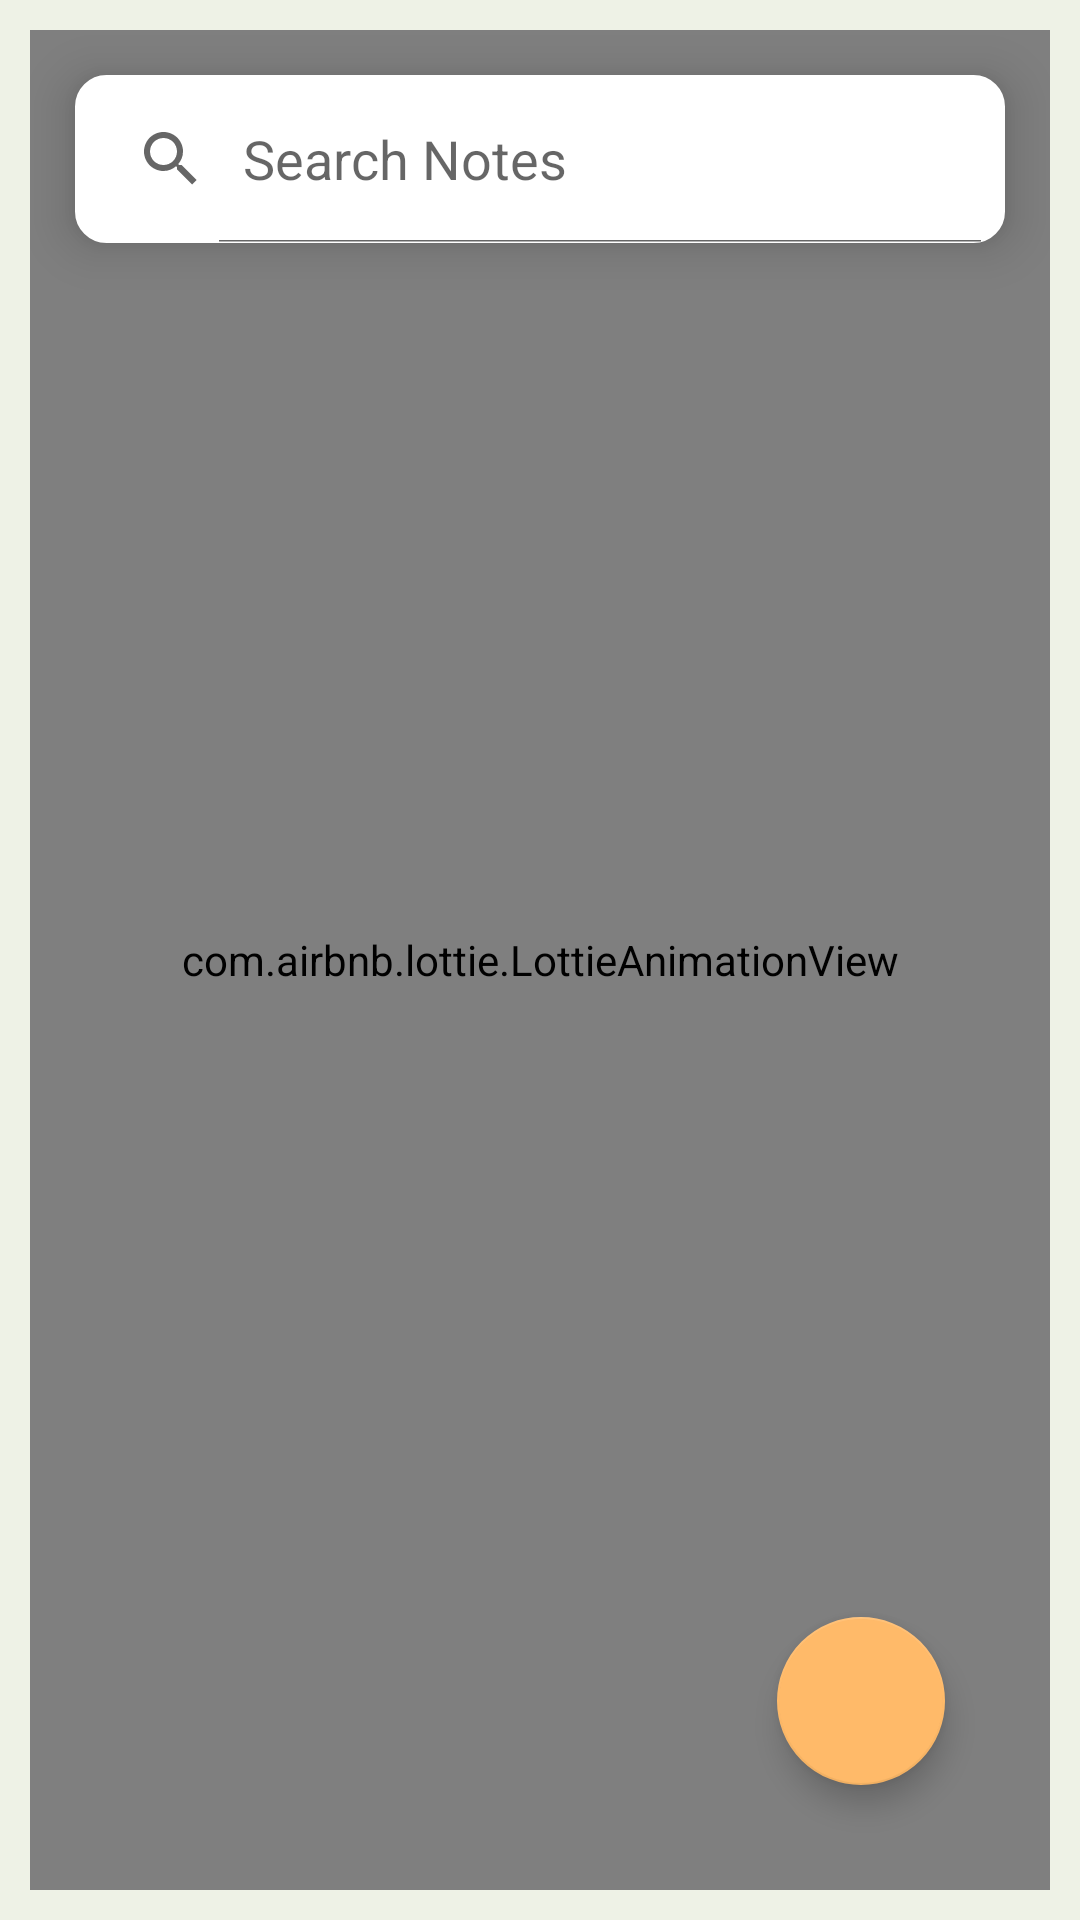

Produce the Android XML layout that renders to this screen, including the resource entries it uses.
<!-- AndroidManifest.xml: application theme Theme.Notes_App -->
<!-- res/layout/activity_main.xml -->
<?xml version="1.0" encoding="utf-8"?>
<androidx.constraintlayout.widget.ConstraintLayout xmlns:android="http://schemas.android.com/apk/res/android"
    xmlns:app="http://schemas.android.com/apk/res-auto"
    xmlns:tools="http://schemas.android.com/tools"
    android:layout_width="match_parent"
    android:layout_height="match_parent"
    android:background="#FFEEF2E6"
    android:padding="10dp"
    tools:context=".MainActivity">

    <com.airbnb.lottie.LottieAnimationView
        android:id="@+id/animationView"
        android:layout_width="match_parent"
        android:layout_height="match_parent"
        app:layout_constraintBottom_toBottomOf="parent"
        app:layout_constraintEnd_toEndOf="parent"
        app:layout_constraintStart_toStartOf="parent"
        app:layout_constraintTop_toTopOf="parent"
        app:lottie_autoPlay="true"
        app:lottie_loop="true"
        app:lottie_rawRes="@raw/note" />

    <SearchView
        android:id="@+id/searchView"
        android:layout_width="match_parent"
        android:layout_height="?attr/actionBarSize"
        android:layout_margin="15dp"
        android:background="@drawable/rounded_shape"
        android:elevation="10dp"
        android:iconifiedByDefault="false"
        android:queryHint="Search Notes"
        app:layout_constraintEnd_toEndOf="parent"
        app:layout_constraintStart_toStartOf="parent"
        app:layout_constraintTop_toTopOf="parent" />

    <androidx.recyclerview.widget.RecyclerView
        android:id="@+id/notesList"
        android:layout_width="match_parent"
        android:layout_height="match_parent"
        android:layout_marginTop="70dp"
        app:layout_constraintStart_toStartOf="parent"
        app:layout_constraintTop_toBottomOf="@+id/searchView"
        tools:listitem="@layout/list_item" />


    <com.google.android.material.floatingactionbutton.FloatingActionButton
        android:id="@+id/fb_add_note"
        android:layout_width="wrap_content"
        android:layout_height="wrap_content"
        android:layout_marginEnd="35dp"
        android:layout_marginBottom="35dp"
        android:clickable="true"
        android:tint="@color/white"
        app:layout_constraintBottom_toBottomOf="parent"
        app:layout_constraintEnd_toEndOf="parent"
        app:srcCompat="@drawable/ic_add" />


</androidx.constraintlayout.widget.ConstraintLayout>
<!-- res/layout/list_item.xml (included above) -->
<?xml version="1.0" encoding="utf-8"?>
<androidx.cardview.widget.CardView xmlns:android="http://schemas.android.com/apk/res/android"
    xmlns:app="http://schemas.android.com/apk/res-auto"
    android:id="@+id/card_layout"
    android:layout_width="match_parent"
    android:layout_height="wrap_content"
    android:layout_margin="10dp"
    android:background="@color/white"
    android:elevation="10dp"
    app:cardCornerRadius="10dp"
    app:cardUseCompatPadding="true">

    <LinearLayout
        android:layout_width="match_parent"
        android:layout_height="wrap_content"
        android:background="@drawable/desgin"
        android:orientation="vertical"
        android:padding="10dp">

        <RelativeLayout
            android:layout_width="match_parent"
            android:layout_height="wrap_content">

            <TextView
                android:id="@+id/tv_title"
                android:layout_width="match_parent"
                android:layout_height="wrap_content"
                android:layout_alignParentStart="true"
                android:text="Title"
                android:textColor="@color/teal_700"
                android:textSize="20sp" />

        </RelativeLayout>

        <TextView
            android:id="@+id/tv_note"
            android:layout_width="match_parent"
            android:layout_height="wrap_content"
            android:layout_alignParentStart="true"
            android:layout_marginTop="20dp"
            android:inputType="textMultiLine|text"
            android:text="Note"
            android:textColor="@color/black"
            android:textSize="15sp" />

        <TextView
            android:id="@+id/tv_date"
            android:layout_width="match_parent"
            android:layout_height="wrap_content"
            android:layout_alignParentStart="true"
            android:text="Date"
            android:textColor="@color/teal_200"
            android:textSize="15sp" />

        <androidx.constraintlayout.widget.ConstraintLayout
            android:layout_width="match_parent"
            android:layout_height="wrap_content"
            android:layout_marginTop="10dp"
            android:background="#FFEEF2E6"
            android:padding="10dp"
            android:gravity="center"
            android:orientation="horizontal">

            <ImageView
                android:id="@+id/share1"
                android:layout_width="30dp"
                android:layout_height="30dp"
                android:src="@drawable/share"
                app:layout_constraintBottom_toBottomOf="parent"
                app:layout_constraintStart_toStartOf="parent"
                app:layout_constraintTop_toTopOf="parent" />

            <ImageView
                android:id="@+id/share2"
                android:layout_width="30dp"
                android:layout_height="30dp"
                android:src="@drawable/whatsapp"
                app:layout_constraintBottom_toBottomOf="parent"
                app:layout_constraintEnd_toEndOf="parent"
                app:layout_constraintTop_toTopOf="parent" />
        </androidx.constraintlayout.widget.ConstraintLayout>
    </LinearLayout>


</androidx.cardview.widget.CardView>
<!-- resources referenced by this layout -->
<resources>
  <color name="black">#FF000000</color>
  <color name="teal_200">#FFBA69</color>
  <color name="teal_700">#FF018786</color>
  <color name="white">#FFFFFFFF</color>
  <!-- drawable desgin (drawable) -->
  <?xml version="1.0" encoding="utf-8"?>
  <shape xmlns:android="http://schemas.android.com/apk/res/android">
  
  
      <solid
          android:color="@color/white"/>
  
  
  </shape>
  <!-- drawable rounded_shape (drawable) -->
  <?xml version="1.0" encoding="utf-8"?>
  <shape xmlns:android="http://schemas.android.com/apk/res/android">
      <solid android:color="@color/white"/>
      <stroke android:width="1dp" android:color="@color/white"/>
      <corners android:radius="10dp"/>
  
      <size
          android:width="200dp"
          android:height="150dp"/>
  </shape>
  <!-- drawable whatsapp: png bitmap (drawable, 5593 bytes) -->
  <style name="Theme.Notes_App" parent="Theme.MaterialComponents.DayNight.NoActionBar">
          
          <item name="colorPrimary">@color/purple_500</item>
          <item name="colorPrimaryVariant">@color/purple_700</item>
          <item name="colorOnPrimary">@color/white</item>
          
          <item name="colorSecondary">@color/teal_200</item>
          <item name="colorSecondaryVariant">@color/teal_700</item>
          <item name="colorOnSecondary">@color/black</item>
          
          <item name="android:statusBarColor">?attr/colorPrimaryVariant</item>
          
      </style>
  <color name="purple_500">#F962A7</color>
  <color name="purple_700">#000000</color>
</resources>
